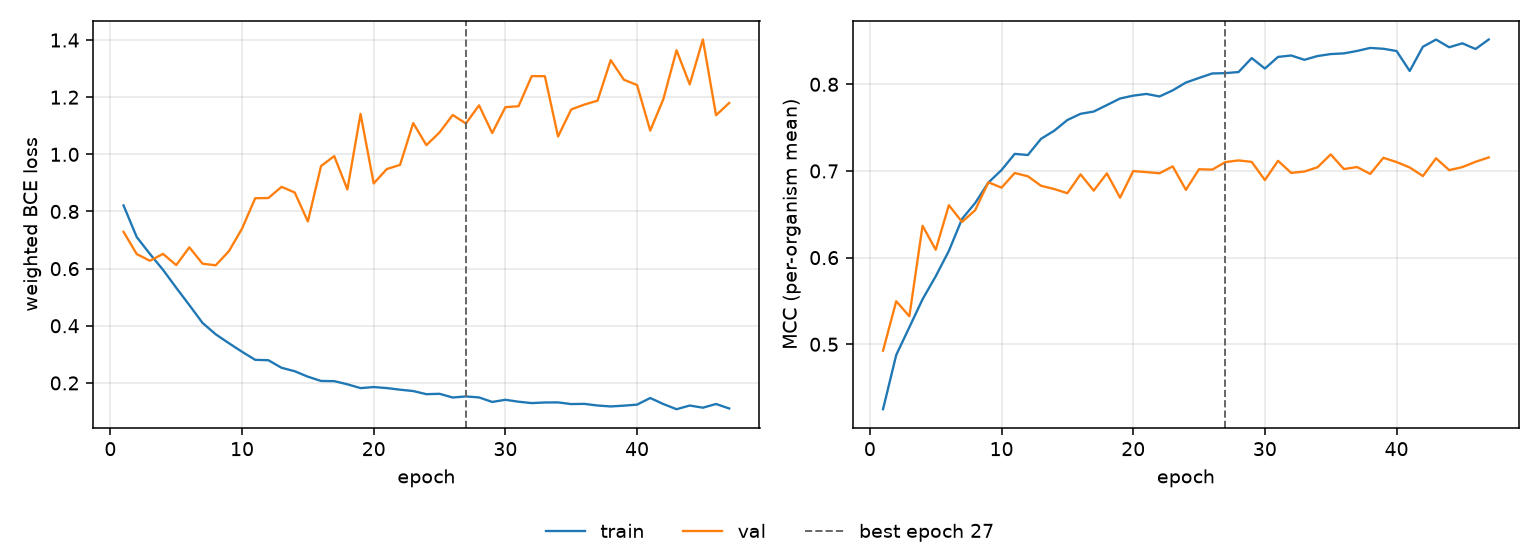

Values plotted in this chart, from the file beside it:
epoch, tr_loss, vl_loss, tr_mcc, vl_mcc, is_best
1, 0.8211, 0.7287, 0.4251, 0.4926, False
2, 0.7107, 0.651, 0.4876, 0.5497, False
3, 0.6517, 0.6276, 0.5197, 0.5323, False
4, 0.5958, 0.6515, 0.5519, 0.6368, False
5, 0.5332, 0.6124, 0.5785, 0.6091, False
6, 0.4723, 0.6745, 0.6078, 0.6605, False
7, 0.41, 0.6173, 0.6447, 0.6412, False
8, 0.3702, 0.6117, 0.6631, 0.6548, False
9, 0.3392, 0.6609, 0.6866, 0.6869, False
10, 0.3091, 0.74, 0.7011, 0.6807, False
11, 0.2808, 0.8464, 0.7197, 0.6976, False
12, 0.2795, 0.8472, 0.7184, 0.6938, False
13, 0.2531, 0.8863, 0.7371, 0.6829, False
14, 0.2409, 0.8665, 0.7464, 0.6791, False
15, 0.2219, 0.765, 0.7588, 0.6743, False
16, 0.2069, 0.9591, 0.7659, 0.6961, False
17, 0.2063, 0.9938, 0.7686, 0.6773, False
18, 0.1953, 0.8772, 0.776, 0.6972, False
19, 0.1819, 1.142, 0.7836, 0.6691, False
20, 0.1856, 0.8982, 0.7869, 0.6998, False
21, 0.182, 0.9487, 0.7889, 0.6987, False
22, 0.1764, 0.963, 0.786, 0.6973, False
23, 0.1716, 1.109, 0.793, 0.7053, False
24, 0.1606, 1.032, 0.802, 0.6782, False
25, 0.162, 1.077, 0.8073, 0.702, False
26, 0.149, 1.138, 0.8125, 0.7015, False
27, 0.1528, 1.108, 0.8129, 0.7102, True
28, 0.1493, 1.171, 0.8142, 0.7122, False
29, 0.1335, 1.075, 0.8303, 0.7104, False
30, 0.141, 1.165, 0.8182, 0.6895, False
31, 0.1343, 1.168, 0.8316, 0.7117, False
32, 0.1295, 1.274, 0.8333, 0.6977, False
33, 0.1316, 1.273, 0.8283, 0.6993, False
34, 0.1318, 1.062, 0.8326, 0.7043, False
35, 0.126, 1.157, 0.8349, 0.7191, False
36, 0.1267, 1.174, 0.8357, 0.7022, False
37, 0.121, 1.188, 0.8385, 0.7045, False
38, 0.1177, 1.33, 0.842, 0.6965, False
39, 0.1205, 1.261, 0.841, 0.7152, False
40, 0.1241, 1.243, 0.8384, 0.7103, False
41, 0.1473, 1.083, 0.8153, 0.704, False
42, 0.1261, 1.194, 0.8433, 0.6941, False
43, 0.1081, 1.364, 0.8516, 0.7147, False
44, 0.1209, 1.245, 0.8427, 0.701, False
45, 0.1134, 1.402, 0.8473, 0.7045, False
46, 0.1263, 1.137, 0.8407, 0.7106, False
47, 0.1105, 1.18, 0.8517, 0.7156, False
